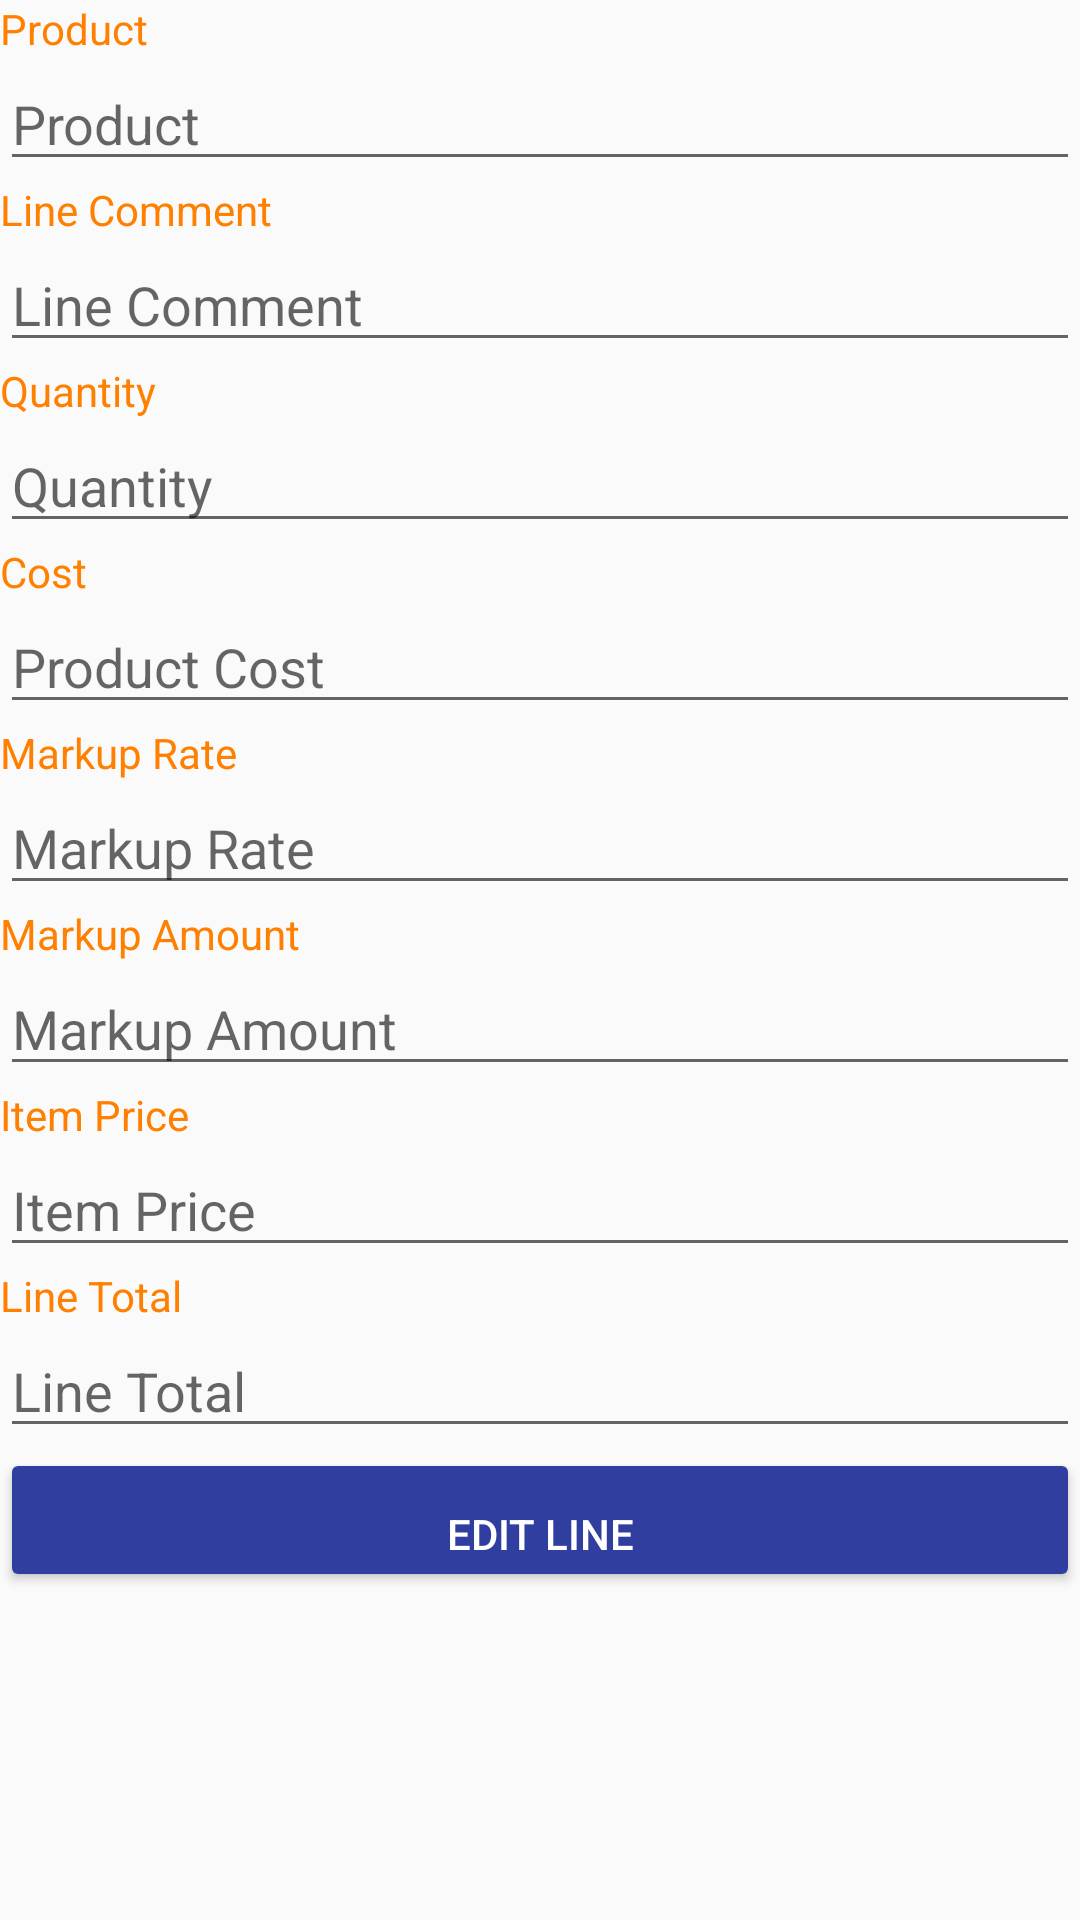

Reconstruct the res/layout file that produces this screen, plus the resources it refers to.
<!-- AndroidManifest.xml: application theme AppTheme -->
<!-- res/layout/activity_quote_line_edit.xml -->
<?xml version="1.0" encoding="utf-8"?>
<android.support.constraint.ConstraintLayout xmlns:android="http://schemas.android.com/apk/res/android"
    xmlns:app="http://schemas.android.com/apk/res-auto"
    xmlns:tools="http://schemas.android.com/tools"
    android:layout_width="match_parent"
    android:layout_height="match_parent"
    tools:context=".Activity.QuoteLineEditActivity">

    <LinearLayout
        android:layout_width="0dp"
        android:orientation="vertical"
        android:gravity="center|top"
        android:layout_height="0dp"
        android:layout_weight="1"
        android:weightSum="1"
        tools:layout_constraintTop_creator="1"
        tools:layout_constraintRight_creator="1"
        tools:layout_constraintBottom_creator="1"
        app:layout_constraintBottom_toBottomOf="parent"
        app:layout_constraintRight_toRightOf="parent"
        tools:layout_constraintLeft_creator="1"
        app:layout_constraintLeft_toLeftOf="parent"
        app:layout_constraintTop_toTopOf="parent">


        <TextView
            android:layout_width="match_parent"
            android:layout_height="wrap_content"
            android:gravity="top|left"
            android:ems="10"
            android:text="Product"
            style="@style/Label"/>

        <EditText
            android:id="@+id/txtProductID"
            android:layout_width="match_parent"
            android:layout_height="wrap_content"
            android:gravity="top|left"
            android:ems="10"
            android:hint="Product" />

        <TextView
            android:layout_width="match_parent"
            android:layout_height="wrap_content"
            android:gravity="top|left"
            android:ems="10"
            android:text="Line Comment"
            style="@style/Label"/>

        <EditText
            android:id="@+id/txtLineComment"
            android:layout_width="match_parent"
            android:layout_height="wrap_content"
            android:gravity="top|left"
            android:ems="10"
            android:hint="Line Comment" />

        <TextView
            android:layout_width="match_parent"
            android:layout_height="wrap_content"
            android:gravity="top|left"
            android:ems="10"
            android:text="Quantity"
            style="@style/Label"/>

        <EditText
            android:id="@+id/txtQuantity"
            android:layout_width="match_parent"
            android:layout_height="wrap_content"
            android:gravity="top|left"
            android:ems="10"
            android:inputType="number"
            android:hint="Quantity" />

        <TextView
            android:layout_width="match_parent"
            android:layout_height="wrap_content"
            android:gravity="top|left"
            android:ems="10"
            android:text="Cost"
            style="@style/Label"/>

        <EditText
            android:id="@+id/txtProductCost"
            android:layout_width="match_parent"
            android:layout_height="wrap_content"
            android:gravity="top|left"
            android:ems="10"
            android:inputType="number"
            android:hint="Product Cost" />

        <TextView
            android:layout_width="match_parent"
            android:layout_height="wrap_content"
            android:gravity="top|left"
            android:ems="10"
            android:text="Markup Rate"
            style="@style/Label"/>

        <EditText
            android:id="@+id/txtMarkupRate"
            android:layout_width="match_parent"
            android:layout_height="wrap_content"
            android:gravity="top|left"
            android:ems="10"
            android:inputType="number"
            android:hint="Markup Rate" />

        <TextView
            android:layout_width="match_parent"
            android:layout_height="wrap_content"
            android:gravity="top|left"
            android:ems="10"
            android:text="Markup Amount"
            style="@style/Label"/>

        <EditText
            android:id="@+id/txtMarkupAmount"
            android:layout_width="match_parent"
            android:layout_height="wrap_content"
            android:gravity="top|left"
            android:ems="10"
            android:inputType="number"
            android:hint="Markup Amount" />

        <TextView
            android:layout_width="match_parent"
            android:layout_height="wrap_content"
            android:gravity="top|left"
            android:ems="10"
            android:text="Item Price"
            style="@style/Label"/>

        <EditText
            android:id="@+id/txtItemPrice"
            android:layout_width="match_parent"
            android:layout_height="wrap_content"
            android:gravity="top|left"
            android:ems="10"
            android:inputType="number"
            android:hint="Item Price" />

        <TextView
            android:layout_width="match_parent"
            android:layout_height="wrap_content"
            android:gravity="top|left"
            android:ems="10"
            android:text="Line Total"
            style="@style/Label"/>

        <EditText
            android:id="@+id/txtLineTotal"
            android:layout_width="match_parent"
            android:layout_height="wrap_content"
            android:gravity="top|left"
            android:ems="10"
            android:inputType="number"
            android:hint="Line Total" />

        <Button
            android:id="@+id/btnSaveLine"
            android:layout_width="match_parent"
            android:layout_height="wrap_content"
            android:text="Edit Line"
            android:gravity="bottom|center"/>


    </LinearLayout>

</android.support.constraint.ConstraintLayout>
<!-- resources referenced by this layout -->
<resources>
  <style name="Label" parent="TextAppearance.AppCompat">
          <item name="android:textColor">#ff8000</item>
      </style>
  <style name="AppTheme" parent="Theme.AppCompat.Light.NoActionBar">
  
          <item name="colorPrimary">@color/colorPrimary</item>
          <item name="colorPrimaryDark">@color/colorPrimaryDark</item>
          <item name="colorAccent">@color/colorAccent</item>
          <item name="colorButtonNormal">@color/colorPrimaryDark</item>
          <item name="android:textAppearanceButton">@style/TextAppearance.AppCompat.Button.Custom</item>
  
      </style>
  <color name="colorPrimary">#3F51B5</color>
  <color name="colorPrimaryDark">#303F9F</color>
  <color name="colorAccent">#FF4081</color>
  <style name="TextAppearance.AppCompat.Button.Custom">
          <item name="android:textColor">#FFFFFF</item>
      </style>
</resources>
